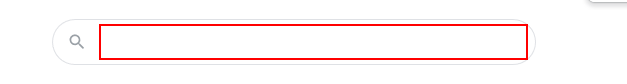
Workflow: extraction

Step 1: type "about uipath" into the text box 'q'

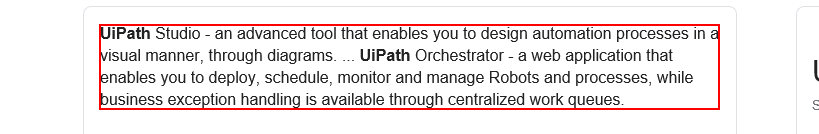
Step 2: get-text from the element
